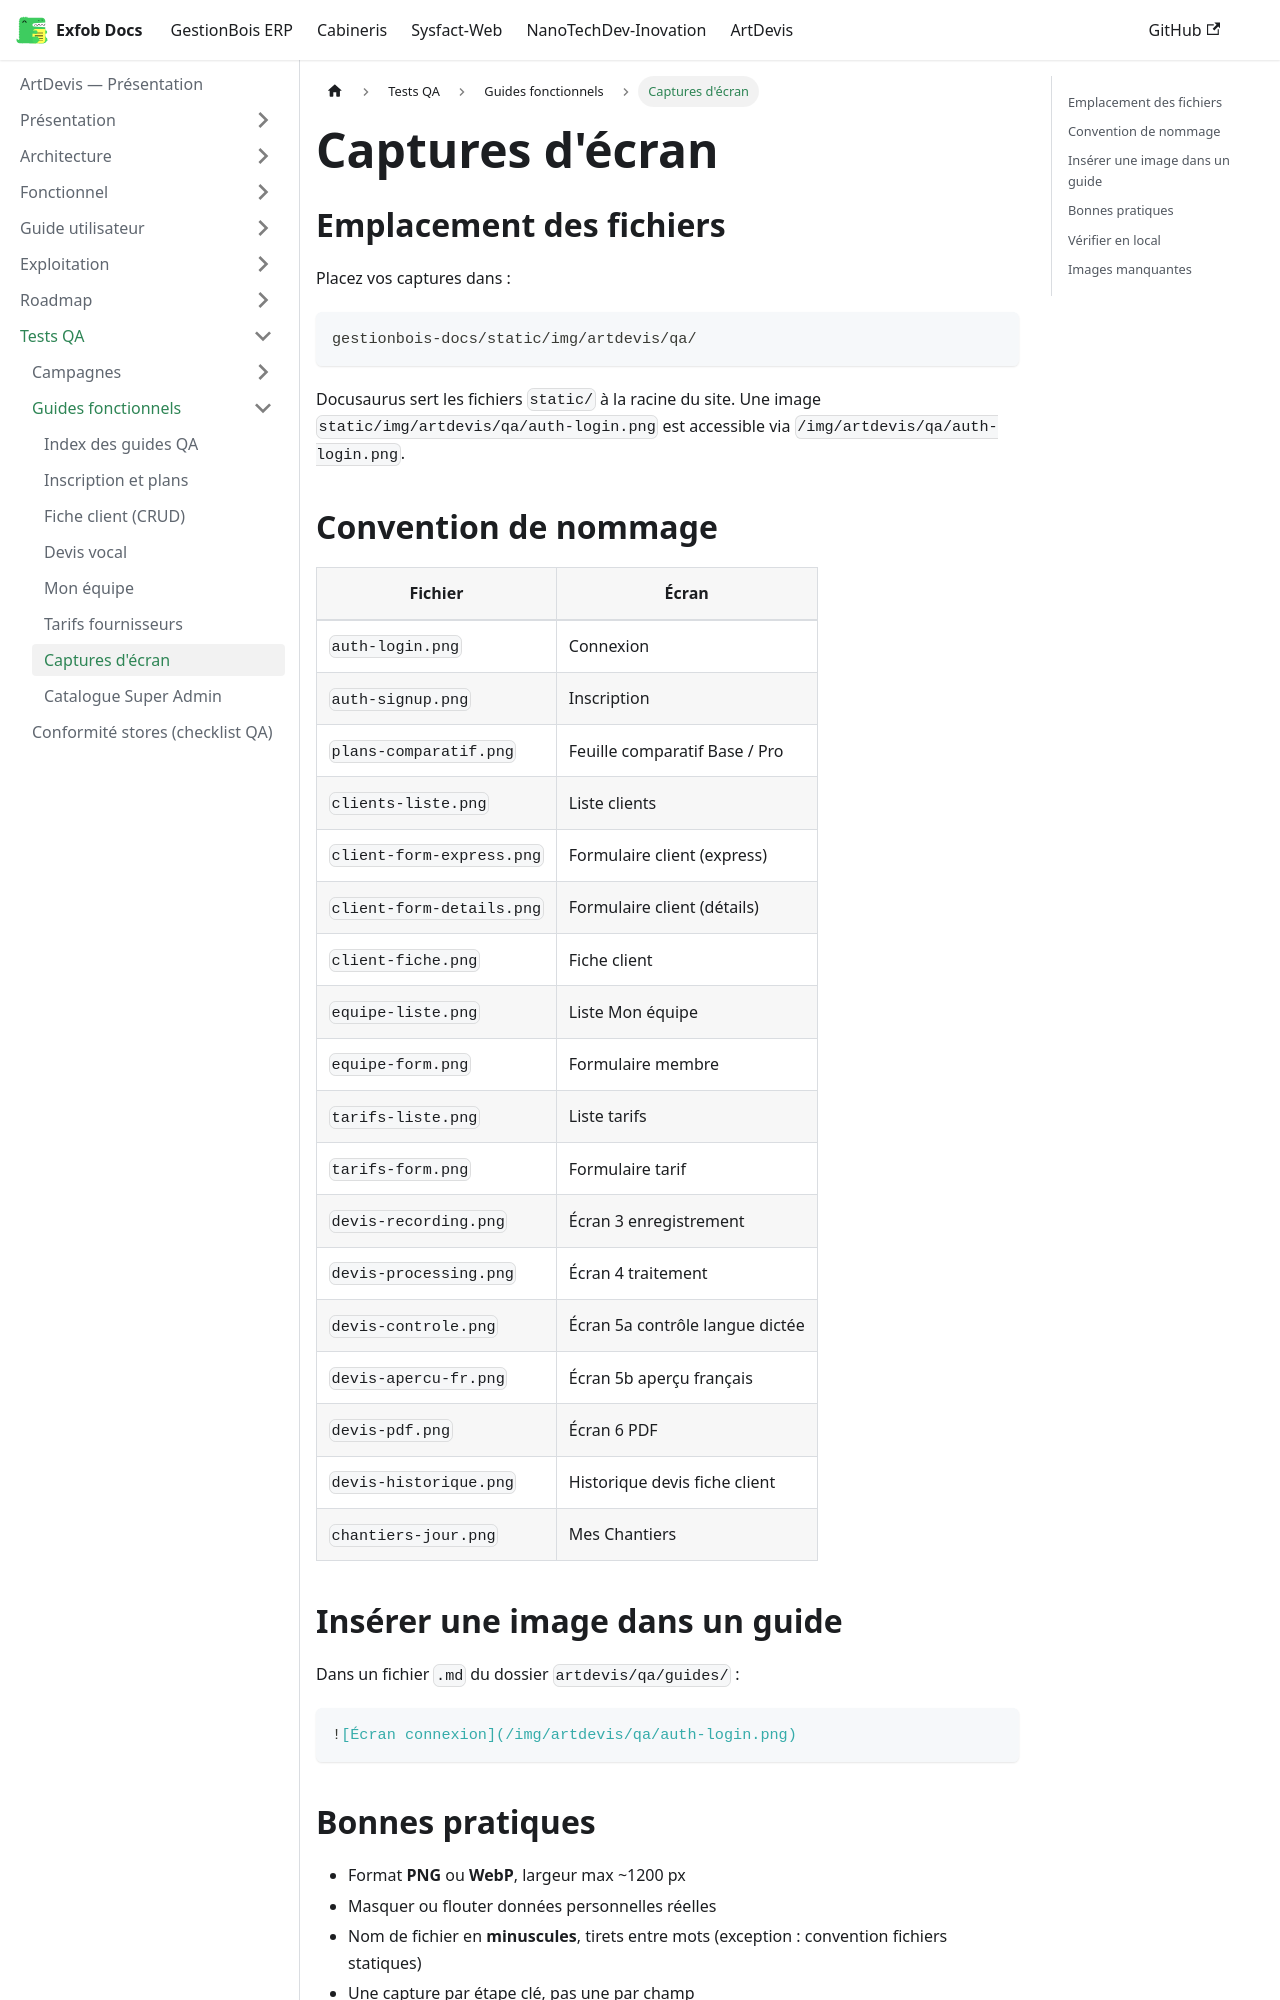

repository: CamertechDev/nanotech-docs · page: artdevis/qa/guides/captures-ecran/index.html · generator: docusaurus

---
sidebar_position: 6
title: Captures d'écran
description: Comment ajouter vos images dans Docusaurus pour le QA.
---

## Emplacement des fichiers

Placez vos captures dans :

```
gestionbois-docs/static/img/artdevis/qa/
```

Docusaurus sert les fichiers `static/` à la racine du site. Une image `static/img/artdevis/qa/auth-login.png` est accessible via `/img/artdevis/qa/auth-login.png`.

## Convention de nommage

| Fichier | Écran |
| --- | --- |
| `auth-login.png` | Connexion |
| `auth-signup.png` | Inscription |
| `plans-comparatif.png` | Feuille comparatif Base / Pro |
| `clients-liste.png` | Liste clients |
| `client-form-express.png` | Formulaire client (express) |
| `client-form-details.png` | Formulaire client (détails) |
| `client-fiche.png` | Fiche client |
| `equipe-liste.png` | Liste Mon équipe |
| `equipe-form.png` | Formulaire membre |
| `tarifs-liste.png` | Liste tarifs |
| `tarifs-form.png` | Formulaire tarif |
| `devis-recording.png` | Écran 3 enregistrement |
| `devis-processing.png` | Écran 4 traitement |
| `devis-controle.png` | Écran 5a contrôle langue dictée |
| `devis-apercu-fr.png` | Écran 5b aperçu français |
| `devis-pdf.png` | Écran 6 PDF |
| `devis-historique.png` | Historique devis fiche client |
| `chantiers-jour.png` | Mes Chantiers |
